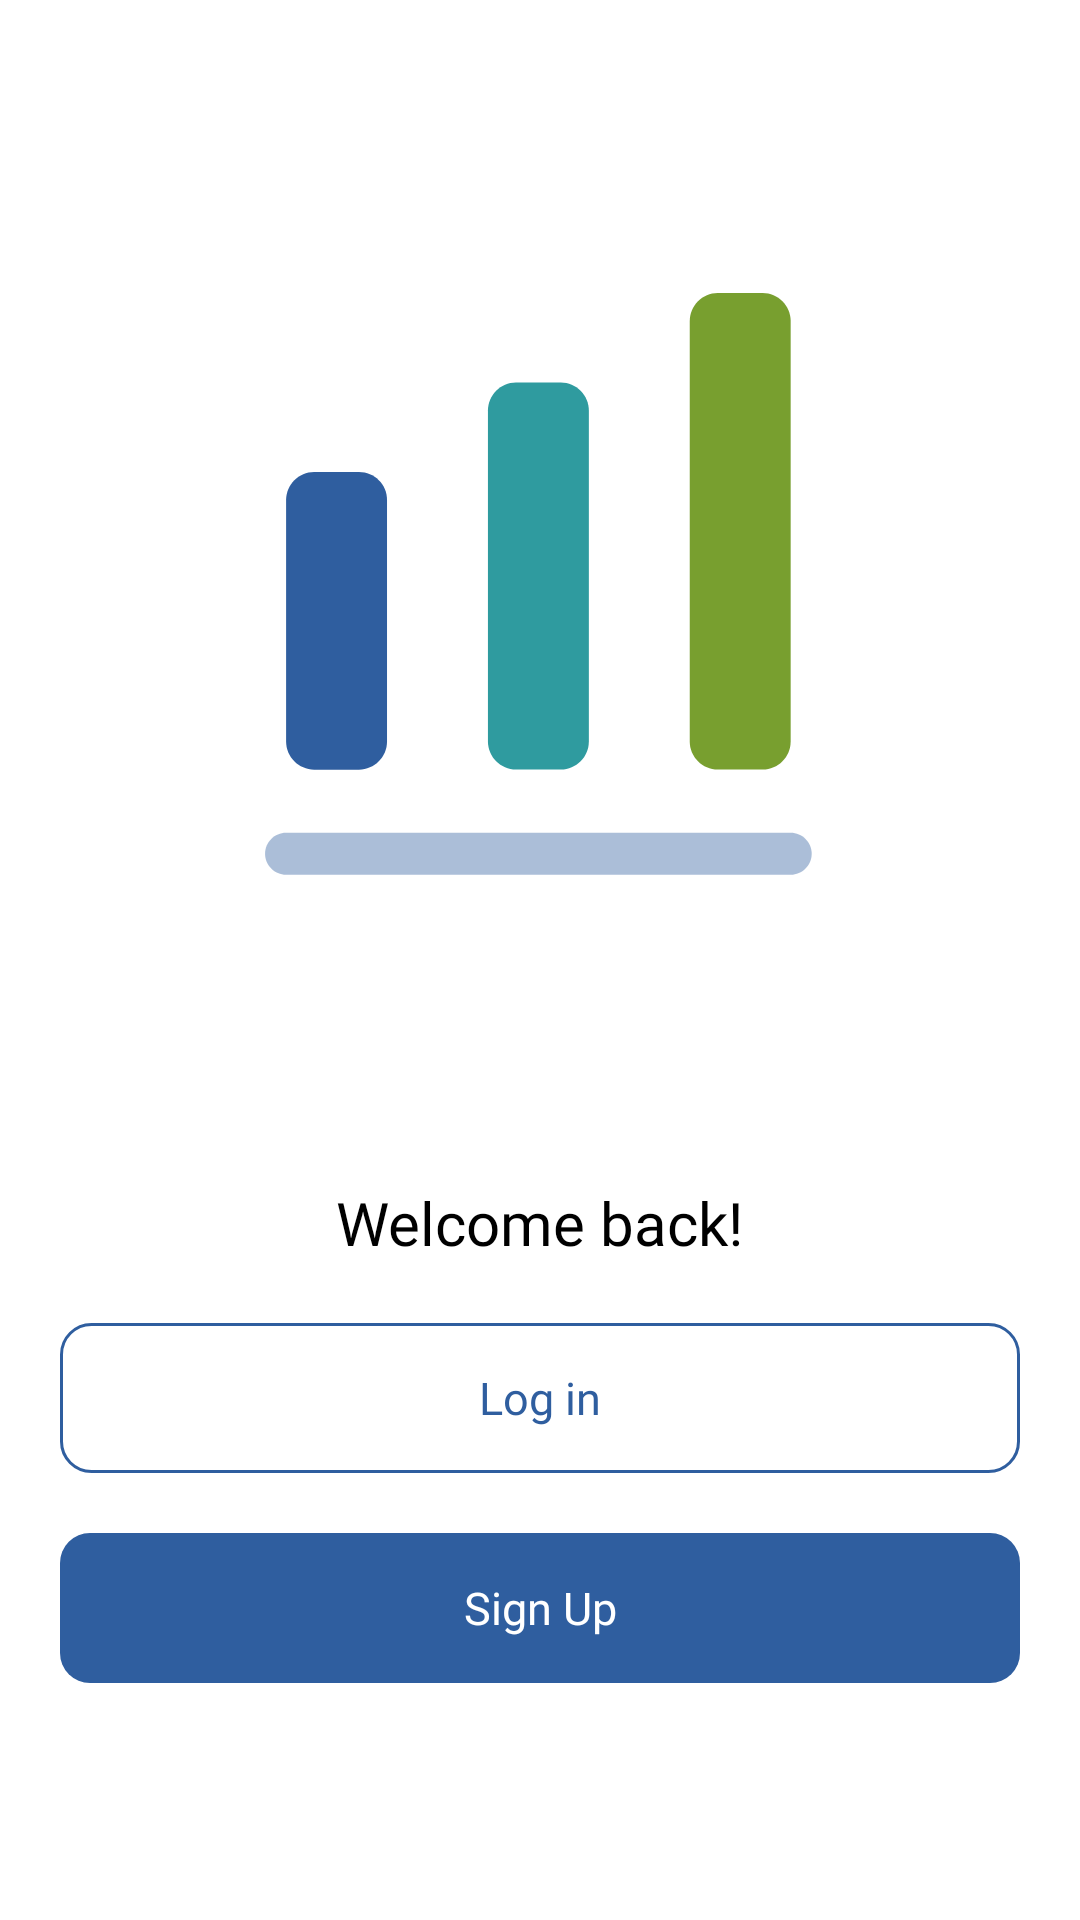

Android layout source for this screen:
<!-- AndroidManifest.xml: application theme Theme.OCAT -->
<!-- res/layout/activity_signup_login.xml -->
<?xml version="1.0" encoding="utf-8"?>
<RelativeLayout xmlns:android="http://schemas.android.com/apk/res/android"
    xmlns:app="http://schemas.android.com/apk/res-auto"
    xmlns:tools="http://schemas.android.com/tools"
    android:id="@+id/main"
    android:layout_width="match_parent"
    android:layout_height="match_parent"
    android:background="@color/white"
    android:padding="20dp"
    tools:context=".SignupLogin">

    <LinearLayout
        android:layout_width="match_parent"
        android:layout_height="match_parent"
        android:layout_centerInParent="true"
        android:gravity="center"
        android:orientation="vertical">

        <ImageView
            android:layout_width="225dp"
            android:layout_height="225dp"
            android:src="@drawable/chart"/>

        <TextView
            android:layout_width="wrap_content"
            android:layout_height="wrap_content"
            android:text="@string/welcome_back"
            android:textColor="@color/black"
            android:fontFamily="@font/nunitosansextrabold"
            android:textSize="20dp"
            android:layout_marginTop="90dp"/>

        <Button
            android:layout_width="match_parent"
            android:layout_height="50dp"
            android:text="@string/log_in"
            android:textColor="@color/blue"
            android:textAllCaps="false"
            android:elevation="0dp"
            android:shadowColor="@color/white"
            android:fontFamily="@font/nunitosanssemibold"
            android:textSize="15dp"
            android:id="@+id/login"
            android:layout_marginTop="20dp"
            android:background="@drawable/button_white"
            android:stateListAnimator="@null"/>

        <Button
            android:layout_width="match_parent"
            android:layout_height="50dp"
            android:text="@string/sign_up"
            android:textColor="@color/white"
            android:textAllCaps="false"
            android:elevation="0dp"
            android:shadowColor="@color/white"
            android:fontFamily="@font/nunitosanssemibold"
            android:textSize="15dp"
            android:id="@+id/signup"
            android:layout_marginTop="20dp"
            android:background="@drawable/button_blue"
            android:stateListAnimator="@null"/>



    </LinearLayout>

</RelativeLayout>
<!-- resources referenced by this layout -->
<resources>
  <color name="black">#FF000000</color>
  <color name="blue">#2F5E9F</color>
  <color name="white">#FFFFFFFF</color>
  <!-- drawable button_blue (drawable) -->
  <?xml version="1.0" encoding="utf-8"?>
  <shape xmlns:android="http://schemas.android.com/apk/res/android">
      <corners
          android:radius="10dp"/>
  
      <solid
          android:color="@color/blue"/>
  
  </shape>
  <!-- drawable button_white (drawable) -->
  <?xml version="1.0" encoding="utf-8"?>
  <shape xmlns:android="http://schemas.android.com/apk/res/android">
      <corners
          android:radius="10dp"/>
  
      <solid
          android:color="@color/white"/>
  
      <stroke
          android:width="1dp"
          android:color="@color/blue"/>
  
  </shape>
  <!-- drawable chart (drawable) -->
  <vector xmlns:android="http://schemas.android.com/apk/res/android"
      android:width="224dp"
      android:height="224dp"
      android:viewportWidth="224"
      android:viewportHeight="224">
    <group>
      <clip-path
          android:pathData="M0,0h223.26v223.26h-223.26z"/>
      <group>
        <clip-path
            android:pathData="M223.26,0H0V223.26H223.26V0Z"/>
        <path
            android:pathData="M195.35,211.63H27.91C24.09,211.63 20.93,208.47 20.93,204.65C20.93,200.84 24.09,197.68 27.91,197.68H195.35C199.16,197.68 202.33,200.84 202.33,204.65C202.33,208.47 199.16,211.63 195.35,211.63Z"
            android:strokeAlpha="0.4"
            android:fillColor="#2F5E9F"
            android:fillAlpha="0.4"/>
        <path
            android:pathData="M52.09,77.96H37.21C32.09,77.96 27.91,82.15 27.91,87.26V167.45C27.91,172.57 32.09,176.76 37.21,176.76H52.09C57.21,176.76 61.4,172.57 61.4,167.45V87.26C61.4,82.06 57.21,77.96 52.09,77.96Z"
            android:fillColor="#2F5E9F"/>
        <path
            android:pathData="M119.07,48.27H104.19C99.07,48.27 94.89,52.46 94.89,57.58V167.44C94.89,172.55 99.07,176.74 104.19,176.74H119.07C124.19,176.74 128.38,172.55 128.38,167.44V57.58C128.38,52.46 124.19,48.27 119.07,48.27Z"
            android:fillColor="#2F9B9F"/>
        <path
            android:pathData="M186.05,18.6H171.16C166.05,18.6 161.86,22.79 161.86,27.91V167.44C161.86,172.56 166.05,176.75 171.16,176.75H186.05C191.16,176.75 195.35,172.56 195.35,167.44V27.91C195.35,22.79 191.16,18.6 186.05,18.6Z"
            android:fillColor="#789F2F"/>
      </group>
    </group>
  </vector>
  <string name="log_in">Log in</string>
  <string name="sign_up">Sign Up</string>
  <string name="welcome_back">Welcome back!</string>
  <style name="Theme.OCAT" parent="Theme.AppCompat.Light.NoActionBar">
          
          <item name="colorPrimary">@color/purple_500</item>
          <item name="colorPrimaryVariant">@color/purple_700</item>
          <item name="colorOnPrimary">@color/white</item>
          
          <item name="colorSecondary">@color/teal_200</item>
          <item name="colorSecondaryVariant">@color/teal_700</item>
          <item name="colorOnSecondary">@color/black</item>
          
          <item name="android:statusBarColor">?attr/colorPrimaryVariant</item>
          
      </style>
  <color name="purple_500">#FF6200EE</color>
  <color name="purple_700">#FF3700B3</color>
  <color name="teal_200">#FF03DAC5</color>
  <color name="teal_700">#FF018786</color>
</resources>
